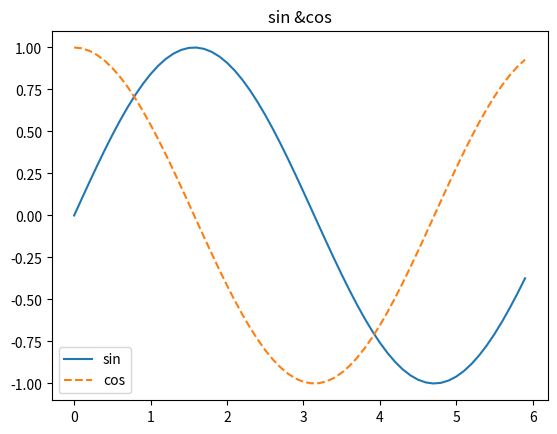

Generate this figure with matplotlib:
import numpy as np
import matplotlib.pyplot as plt

x=np.arange(0,6,0.1)
y=np.sin(x)
y1=np.cos(x)
plt.plot(x,y,label='sin')
plt.plot(x,y1,linestyle='--',label='cos')
plt.title('sin &cos')
plt.legend()
plt.show()
